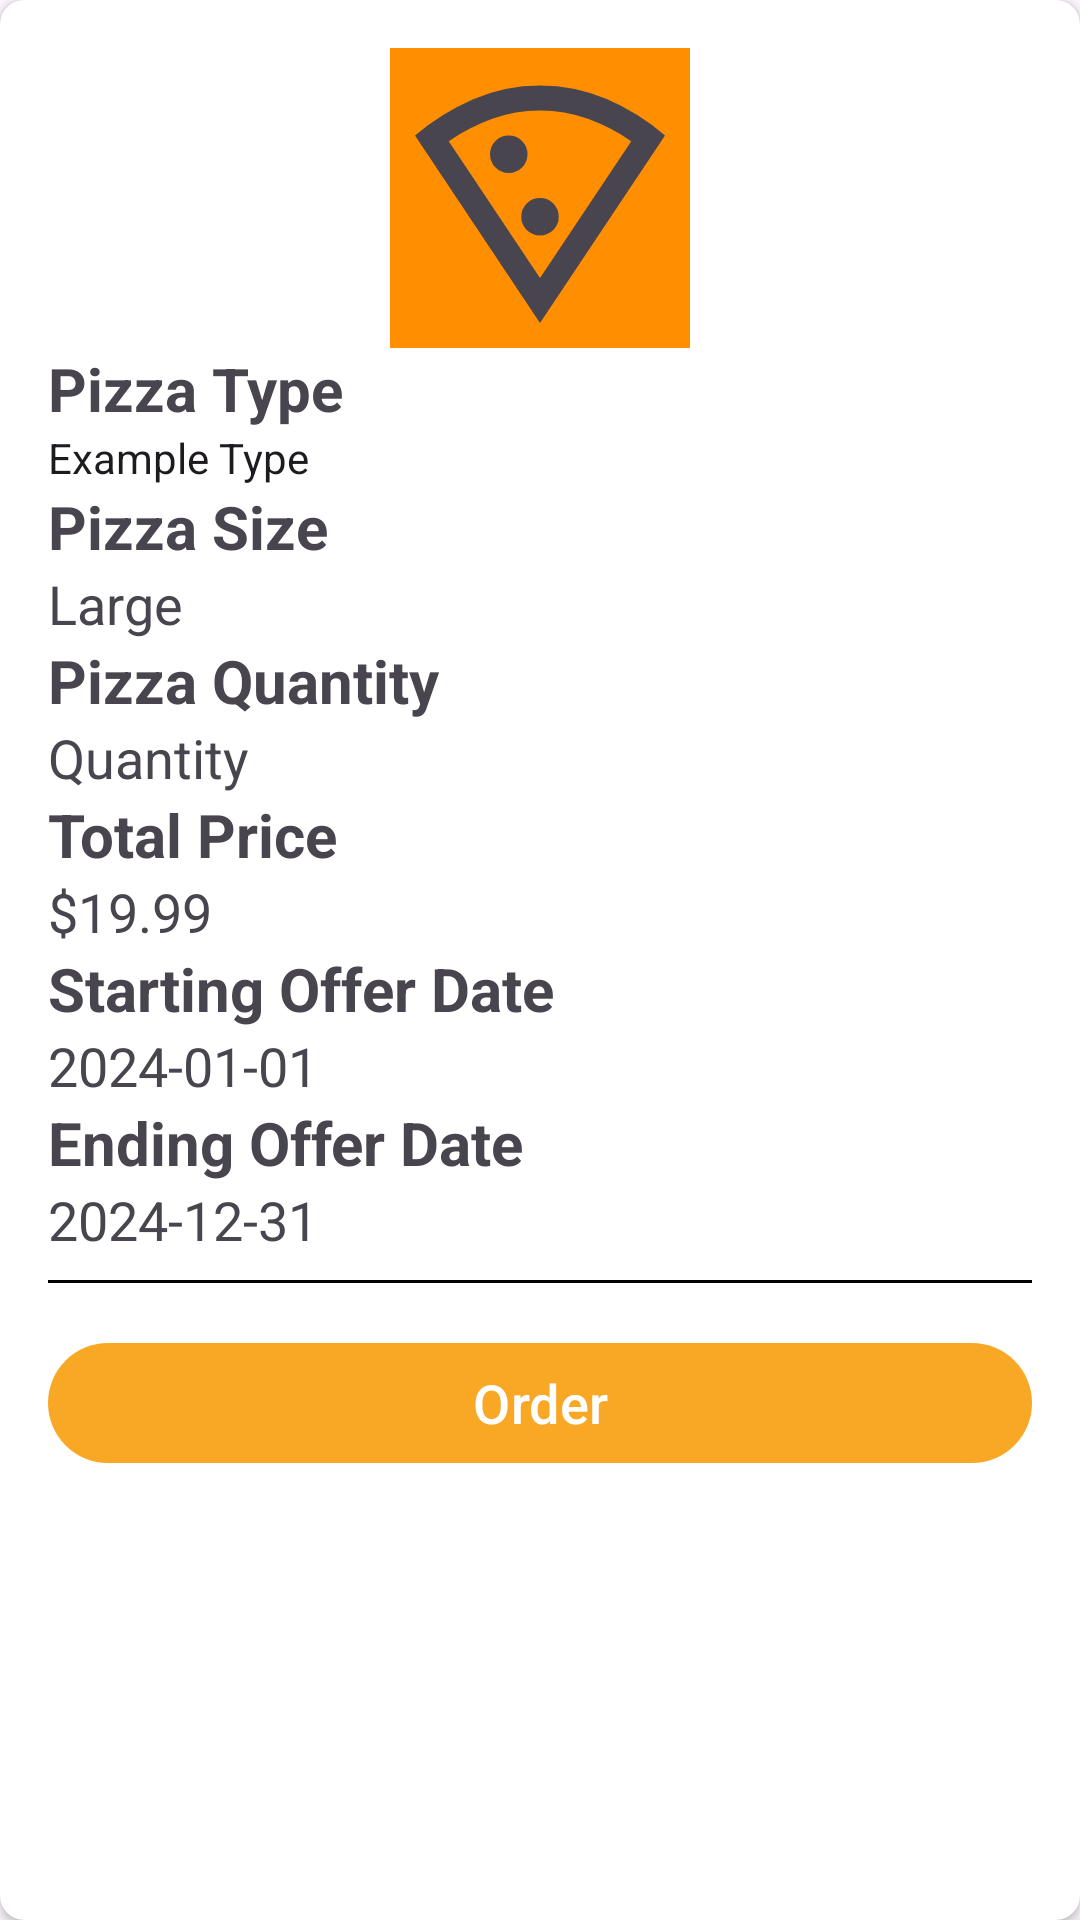

Reconstruct the res/layout file that produces this screen, plus the resources it refers to.
<!-- AndroidManifest.xml: application theme Theme._1200134_nsralla_hassan_finalProject -->
<!-- res/layout/offer_item.xml -->
<?xml version="1.0" encoding="utf-8"?>
<androidx.cardview.widget.CardView xmlns:android="http://schemas.android.com/apk/res/android"
    xmlns:app="http://schemas.android.com/apk/res-auto"
    xmlns:tools="http://schemas.android.com/tools"
    android:layout_width="match_parent"
    android:layout_height="wrap_content"
    android:layout_margin="8dp"
    app:cardCornerRadius="8dp">

    <LinearLayout
        android:layout_width="match_parent"
        android:layout_height="wrap_content"
        android:orientation="vertical"
        android:padding="16dp">

        <ImageView
            android:id="@+id/imageViewPizzaLogo"
            android:layout_width="100dp"
            android:layout_height="100dp"
            android:layout_gravity="center_horizontal"
            android:background="#FF8F00"
            android:src="@drawable/pizza_icon" />

        <TextView
            android:layout_width="wrap_content"
            android:layout_height="wrap_content"
            android:text="Pizza Type"
            android:textAppearance="@style/TextAppearance.AppCompat.Small"
            android:textSize="20sp"
            android:textStyle="bold" />

        <TextView
            android:id="@+id/textViewPizzaType"
            android:layout_width="match_parent"
            android:layout_height="wrap_content"
            android:text="Example Type"
            android:textAppearance="@style/TextAppearance.AppCompat.Large"
            android:textSize="14sp" />

        <TextView
            android:layout_width="wrap_content"
            android:layout_height="wrap_content"
            android:text="Pizza Size"
            android:textAppearance="@style/TextAppearance.AppCompat.Small"
            android:textSize="20sp"
            android:textStyle="bold" />

        <TextView
            android:id="@+id/textViewPizzaSize"
            android:layout_width="match_parent"
            android:layout_height="wrap_content"
            android:text="Large"
            android:textAppearance="@style/TextAppearance.AppCompat.Medium" />

        <TextView
            android:layout_width="wrap_content"
            android:layout_height="wrap_content"
            android:text="Pizza Quantity"
            android:textAppearance="@style/TextAppearance.AppCompat.Small"
            android:textSize="20sp"
            android:textStyle="bold" />

        <TextView
            android:id="@+id/textViewPizzaQuantity"
            android:layout_width="match_parent"
            android:layout_height="wrap_content"
            android:text="Quantity"
            android:textAppearance="@style/TextAppearance.AppCompat.Medium" />


        <TextView
            android:layout_width="wrap_content"
            android:layout_height="wrap_content"
            android:text="Total Price"
            android:textAppearance="@style/TextAppearance.AppCompat.Small"
            android:textSize="20sp"
            android:textStyle="bold" />

        <TextView
            android:id="@+id/textViewTotalPrice"
            android:layout_width="match_parent"
            android:layout_height="wrap_content"
            android:text="$19.99"
            android:textAppearance="@style/TextAppearance.AppCompat.Medium" />

        <TextView
            android:layout_width="wrap_content"
            android:layout_height="wrap_content"
            android:text="Starting Offer Date"
            android:textAppearance="@style/TextAppearance.AppCompat.Small"
            android:textSize="20sp"
            android:textStyle="bold" />

        <TextView
            android:id="@+id/textViewStartOfferDate"
            android:layout_width="match_parent"
            android:layout_height="wrap_content"
            android:text="2024-01-01"
            android:textAppearance="@style/TextAppearance.AppCompat.Medium" />

        <TextView
            android:layout_width="wrap_content"
            android:layout_height="wrap_content"
            android:text="Ending Offer Date"
            android:textAppearance="@style/TextAppearance.AppCompat.Small"
            android:textSize="20sp"
            android:textStyle="bold" />

        <TextView
            android:id="@+id/textViewEndOfferDate"
            android:layout_width="match_parent"
            android:layout_height="wrap_content"
            android:text="2024-12-31"
            android:textAppearance="@style/TextAppearance.AppCompat.Medium" />

        <View
            android:layout_width="match_parent"
            android:layout_height="1dp"
            android:layout_marginTop="8dp"
            android:background="@color/black" />

        
        <com.google.android.material.button.MaterialButton
            android:id="@+id/buttonOrder"
            android:layout_width="match_parent"
            android:layout_height="wrap_content"
            android:layout_marginTop="16dp"
            android:text="Order"
            android:textColor="#FFFFFF"
            android:textSize="18sp"
            app:backgroundTint="#F9A825"
            app:cornerRadius="25dp" />
    </LinearLayout>
</androidx.cardview.widget.CardView>
<!-- resources referenced by this layout -->
<resources>
  <color name="black">#FF000000</color>
  <!-- drawable pizza_icon (drawable) -->
  <vector xmlns:android="http://schemas.android.com/apk/res/android"
      android:width="24dp"
      android:height="24dp"
      android:viewportWidth="960"
      android:viewportHeight="960"
      android:tint="?attr/colorControlNormal">
      <path
          android:fillColor="@android:color/white"
          android:pathData="M480,880L80,280Q165,208 266.5,164Q368,120 480,120Q592,120 693.5,163.5Q795,207 880,280L480,880ZM480,736L772,298Q707,253 633,226.5Q559,200 480,200Q401,200 327.5,226.5Q254,253 188,298L480,736ZM380,400Q405,400 422.5,382.5Q440,365 440,340Q440,315 422.5,297.5Q405,280 380,280Q355,280 337.5,297.5Q320,315 320,340Q320,365 337.5,382.5Q355,400 380,400ZM480,600Q505,600 522.5,582.5Q540,565 540,540Q540,515 522.5,497.5Q505,480 480,480Q455,480 437.5,497.5Q420,515 420,540Q420,565 437.5,582.5Q455,600 480,600ZM480,736L480,736Q480,736 480,736Q480,736 480,736Q480,736 480,736Q480,736 480,736L480,736Z"/>
  </vector>
  <style name="Theme._1200134_nsralla_hassan_finalProject" parent="Base.Theme._1200134_nsralla_hassan_finalProject" />
  <style name="Base.Theme._1200134_nsralla_hassan_finalProject" parent="Theme.Material3.DayNight.NoActionBar">
          
          
      </style>
</resources>
